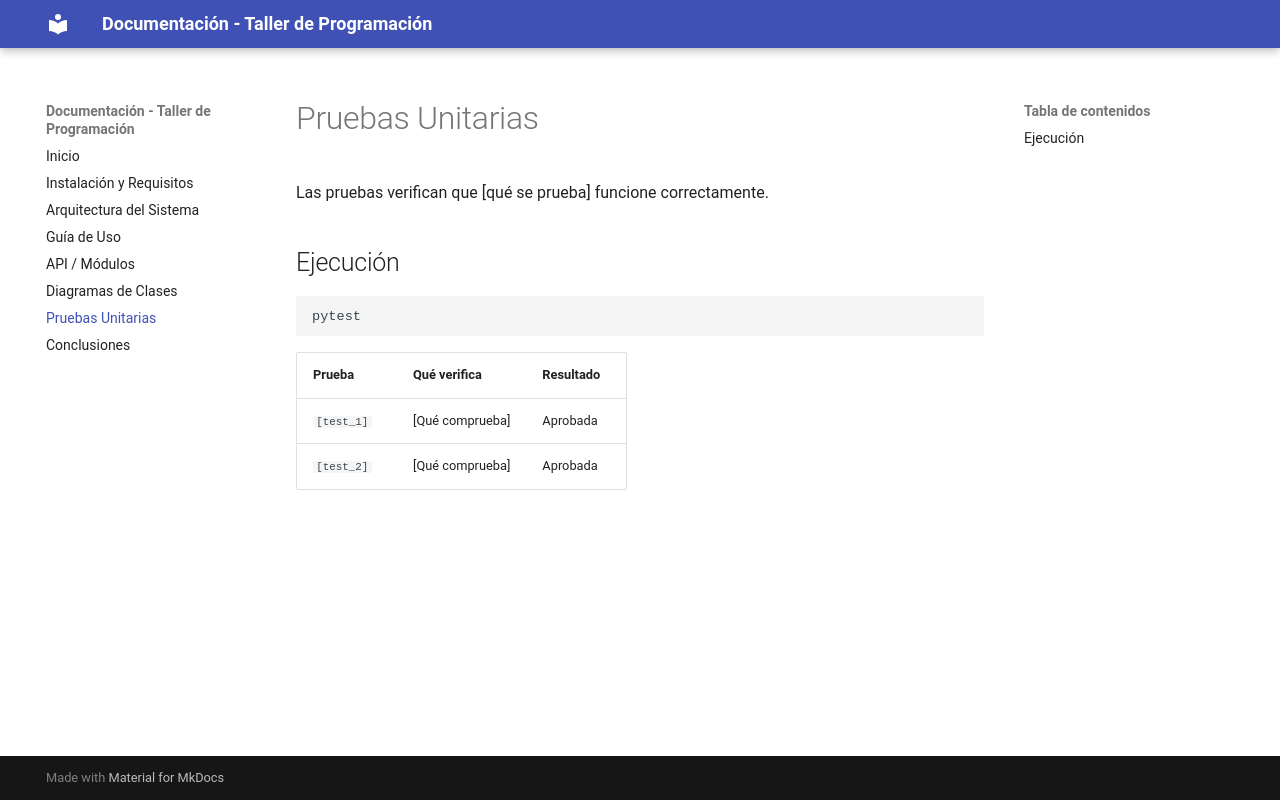

repository: genesis333sarai-cpu/documentacion-taller · page: pruebas-unitarias/index.html · generator: mkdocs

# Pruebas Unitarias

Las pruebas verifican que [qué se prueba] funcione correctamente.

## Ejecución
```bash
pytest
```

| Prueba | Qué verifica | Resultado |
| --- | --- | --- |
| `[test_1]` | [Qué comprueba] | Aprobada |
| `[test_2]` | [Qué comprueba] | Aprobada |
